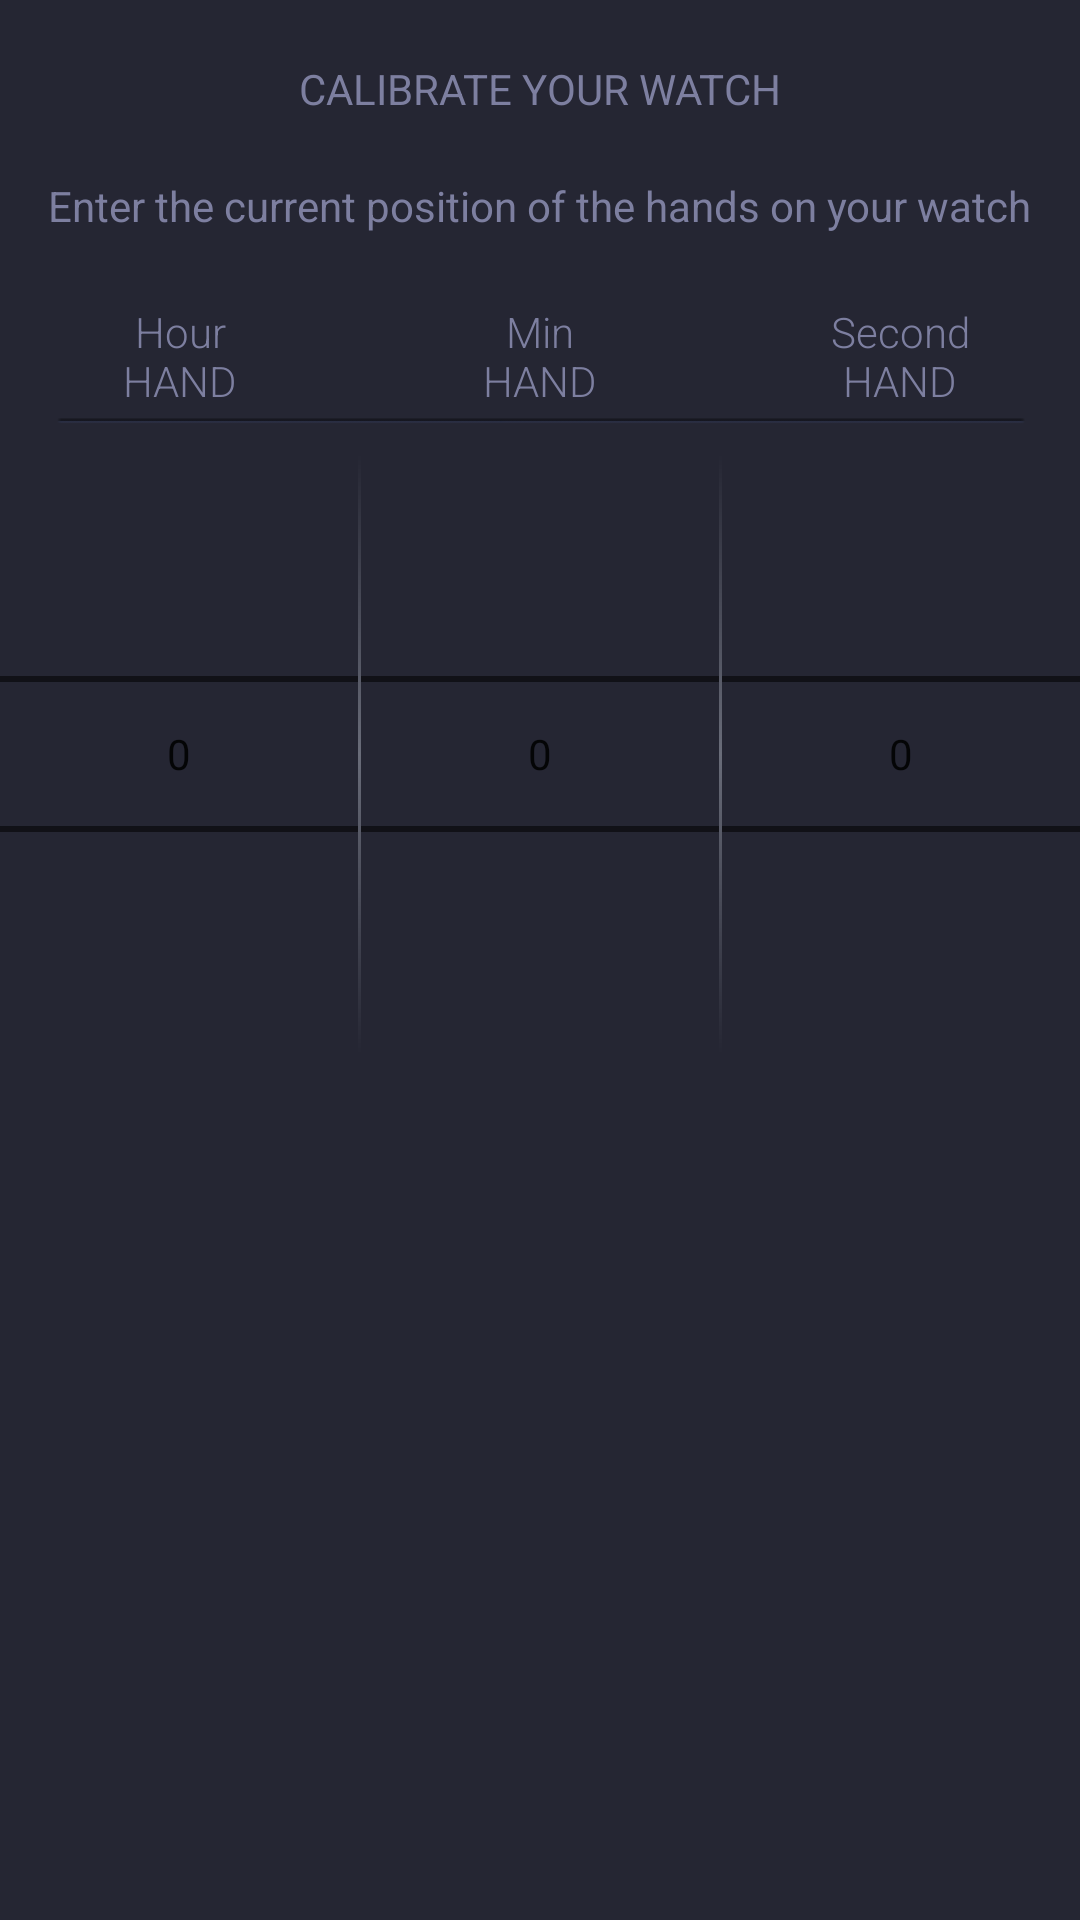

Produce the Android XML layout that renders to this screen, including the resource entries it uses.
<!-- AndroidManifest.xml: application theme Theme.CalendarWatch -->
<!-- res/layout/view_calibrate.xml -->
<?xml version="1.0" encoding="utf-8"?>
<LinearLayout xmlns:android="http://schemas.android.com/apk/res/android"
    android:layout_width="match_parent"
    android:layout_height="wrap_content"
    android:background="@color/fragment_background"
    android:orientation="vertical">

    <TextView
        android:layout_width="wrap_content"
        android:layout_height="wrap_content"
        android:layout_gravity="center_horizontal"
        android:layout_marginTop="20dp"
        android:text="@string/calibration"
        android:textAllCaps="true" />

    <TextView
        android:layout_width="wrap_content"
        android:layout_height="wrap_content"
        android:layout_centerHorizontal="true"
        android:layout_gravity="center_horizontal"
        android:layout_marginLeft="10dp"
        android:layout_marginTop="20dp"
        android:layout_marginRight="10dp"
        android:text="@string/calibration_text" />

    <LinearLayout
        android:layout_width="match_parent"
        android:layout_height="wrap_content"
        android:orientation="horizontal"
        android:paddingTop="20dp">

        <TextView
            android:layout_width="0dp"
            android:layout_height="match_parent"
            android:layout_weight="1"
            android:fontFamily="sans-serif-light"
            android:padding="3dp"
            android:text="@string/picker_hour"
            android:textAlignment="center" />

        <TextView
            android:layout_width="0dp"
            android:layout_height="match_parent"
            android:layout_weight="1"
            android:fontFamily="sans-serif-light"
            android:padding="3dp"
            android:text="@string/picker_minute"
            android:textAlignment="center" />

        <TextView
            android:layout_width="0dp"
            android:layout_height="match_parent"
            android:layout_weight="1"
            android:fontFamily="sans-serif-light"
            android:padding="3dp"
            android:text="@string/picker_second"
            android:textAlignment="center" />
    </LinearLayout>

    <View
        android:layout_width="match_parent"
        android:layout_height="2dp"
        android:layout_marginLeft="18dp"
        android:layout_marginRight="18dp"
        android:background="@drawable/divider" />

    <LinearLayout
        android:layout_width="match_parent"
        android:layout_height="wrap_content"
        android:orientation="horizontal"
        android:paddingTop="10dp">

        <NumberPicker
            android:id="@+id/picker_hour"
            android:layout_width="0dp"
            android:layout_height="match_parent"
            android:layout_weight="1"
            android:descendantFocusability="blocksDescendants" />

        <View
            android:layout_width="1dp"
            android:layout_height="200dp"
            android:background="@drawable/picker_divider" />

        <NumberPicker
            android:id="@+id/picker_minute"
            android:layout_width="0dp"
            android:layout_height="match_parent"
            android:layout_weight="1"
            android:descendantFocusability="blocksDescendants" />

        <View
            android:layout_width="1dp"
            android:layout_height="200dp"
            android:background="@drawable/picker_divider" />

        <NumberPicker
            android:id="@+id/picker_second"
            android:layout_width="0dp"
            android:layout_height="match_parent"
            android:layout_weight="1"
            android:descendantFocusability="blocksDescendants" />
    </LinearLayout>
</LinearLayout>
<!-- resources referenced by this layout -->
<resources>
  <color name="fragment_background">#252633</color>
  <string name="calibration">Calibrate your watch</string>
  <string name="calibration_text">Enter the current position of the hands on your watch</string>
  <string name="picker_hour">Hour\nHAND</string>
  <string name="picker_minute">Min\nHAND</string>
  <string name="picker_second">Second\nHAND</string>
  <color name="purple_500">#FF6200EE</color>
  <color name="purple_700">#FF3700B3</color>
  <color name="white">#FFFFFFFF</color>
  <color name="teal_200">#FF03DAC5</color>
  <color name="teal_700">#FF018786</color>
  <color name="black">#FF000000</color>
  <color name="main_background_start">#222339</color>
  <color name="main_text_color">#7d7fa0</color>
  <style name="Theme.CalendarWatch.TextAppearance.Headline1" parent="TextAppearance.MaterialComponents.Headline1">
          <item name="fontFamily">@font/inter</item>
          <item name="android:fontFamily">@font/inter</item>
          <item name="android:textSize">93sp</item>
      </style>
  <style name="Theme.CalendarWatch.TextAppearance.Headline2" parent="TextAppearance.MaterialComponents.Headline2">
          <item name="fontFamily">@font/inter</item>
          <item name="android:fontFamily">@font/inter</item>
          <item name="android:textSize">58sp</item>
      </style>
  <style name="Theme.CalendarWatch.TextAppearance.Headline3" parent="TextAppearance.MaterialComponents.Headline3">
          <item name="fontFamily">@font/inter</item>
          <item name="android:fontFamily">@font/inter</item>
          <item name="android:textSize">47sp</item>
      </style>
  <style name="Theme.CalendarWatch.TextAppearance.Headline5" parent="TextAppearance.MaterialComponents.Headline5">
          <item name="fontFamily">@font/inter</item>
          <item name="android:fontFamily">@font/inter</item>
          <item name="android:textSize">23sp</item>
      </style>
  <style name="Theme.CalendarWatch.TextAppearance.Subtitle1" parent="TextAppearance.MaterialComponents.Subtitle1">
          <item name="fontFamily">@font/inter</item>
          <item name="android:fontFamily">@font/inter</item>
          <item name="android:textSize">16sp</item>
      </style>
  <style name="Theme.CalendarWatch.TextAppearance.Subtitle2" parent="TextAppearance.MaterialComponents.Subtitle2">
          <item name="fontFamily">@font/inter</item>
          <item name="android:fontFamily">@font/inter</item>
          <item name="android:textSize">14sp</item>
      </style>
  <style name="Theme.CalendarWatch.TextAppearance.Body1" parent="TextAppearance.MaterialComponents.Body1">
          <item name="fontFamily">@font/inter</item>
          <item name="android:fontFamily">@font/inter</item>
          <item name="android:textSize">16sp</item>
      </style>
  <style name="Theme.CalendarWatch.TextAppearance.Body2" parent="TextAppearance.MaterialComponents.Body2">
          <item name="fontFamily">@font/inter</item>
          <item name="android:fontFamily">@font/inter</item>
          <item name="android:textSize">14sp</item>
      </style>
  <style name="Theme.CalendarWatch.TextAppearance.Caption" parent="TextAppearance.MaterialComponents.Caption">
          <item name="fontFamily">@font/inter</item>
          <item name="android:fontFamily">@font/inter</item>
          <item name="android:textSize">12sp</item>
      </style>
  <style name="Theme.CalendarWatch.TextAppearance.Overline" parent="TextAppearance.MaterialComponents.Overline">
          <item name="fontFamily">@font/inter</item>
          <item name="android:fontFamily">@font/inter</item>
          <item name="android:textSize">10sp</item>
      </style>
  <color name="toolbar_color">#252633</color>
  <style name="Theme.CalendarWatch.TopAppBar.TitleTextStyle" parent="@style/Theme.CalendarWatch.TextAppearance.Headline6">
          <item name="android:textFontWeight">500</item>
          <item name="color">@color/main_text_color</item>
          <item name="android:textAllCaps">true</item>
      </style>
  <color name="battery_level_text_color">#7d7fa0</color>
</resources>
